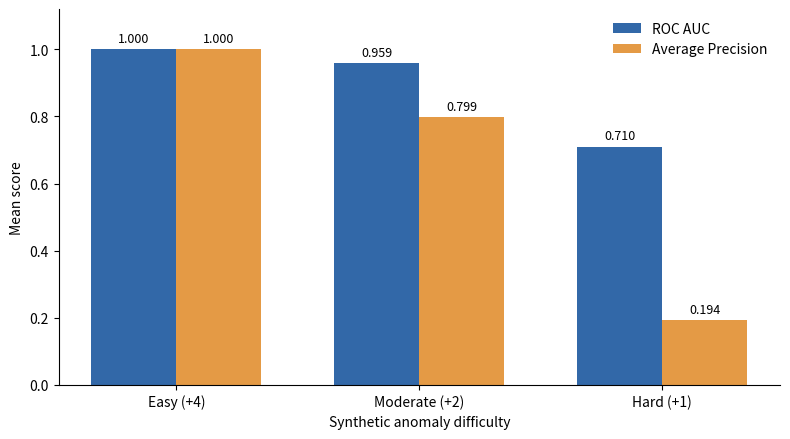

The script that saved this image: (Note: this script raises an exception after producing the figure.)

import matplotlib.pyplot as plt
import numpy as np

# Mean results from the 15 experimental runs
datasets = ["Easy (+4)", "Moderate (+2)", "Hard (+1)"]
roc_auc = [0.9999975439, 0.9588, 0.7102]
average_precision = [0.9999535300, 0.7992, 0.1937]

x = np.arange(len(datasets))
width = 0.35

fig, ax = plt.subplots(figsize=(8, 4.5))

bars_roc = ax.bar(
    x - width / 2, roc_auc, width,
    label="ROC AUC", color="#3268A8"
)
bars_ap = ax.bar(
    x + width / 2, average_precision, width,
    label="Average Precision", color="#E49A45"
)

ax.set_ylabel("Mean score")
ax.set_xlabel("Synthetic anomaly difficulty")
ax.set_xticks(x)
ax.set_xticklabels(datasets)
ax.set_ylim(0, 1.12)
ax.legend(frameon=False)

for bars in [bars_roc, bars_ap]:
    ax.bar_label(bars, fmt="%.3f", padding=3, fontsize=9)

ax.spines["top"].set_visible(False)
ax.spines["right"].set_visible(False)

plt.tight_layout()
plt.savefig(
    "new_data/synthetic_results_comparison.pdf",
    bbox_inches="tight"
)
plt.savefig(
    "new_data/synthetic_results_comparison.png",
    dpi=300,
    bbox_inches="tight"
)

print("Synthetic results comparison figure saved.")
